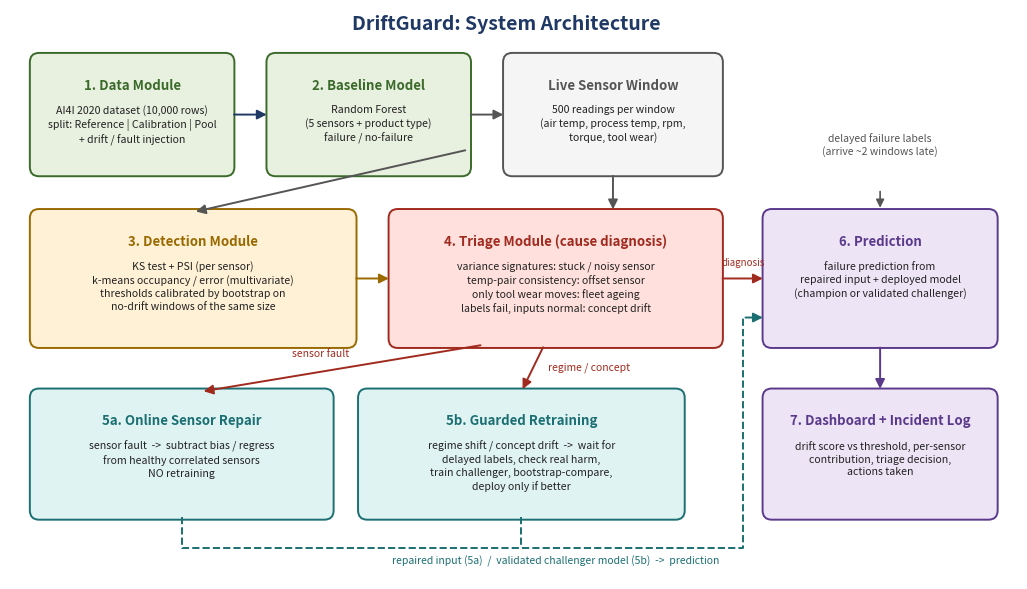

Reproduce this figure in Python. (Note: this script raises an exception after producing the figure.)
import matplotlib; matplotlib.use("Agg")
import matplotlib.pyplot as plt
from matplotlib.patches import FancyBboxPatch, FancyArrowPatch

fig, ax = plt.subplots(figsize=(13, 7.4)); ax.set_xlim(0, 13.2); ax.set_ylim(0.1, 7.4); ax.axis("off")
def box(x, y, w, h, title, sub="", fc="#DCE6F5", ec="#1F3864"):
    ax.add_patch(FancyBboxPatch((x, y), w, h, boxstyle="round,pad=0.04,rounding_size=0.12", fc=fc, ec=ec, lw=1.4))
    ax.text(x + w/2, y + h - 0.28, title, ha="center", va="top", fontsize=9.5, fontweight="bold", color=ec)
    if sub: ax.text(x + w/2, y + h - 0.62, sub, ha="center", va="top", fontsize=7.6, color="#222", linespacing=1.35)
def arrow(a, b, c="#1F3864", style="-|>", ls="-"):
    ax.add_patch(FancyArrowPatch(a, b, arrowstyle=style, mutation_scale=14, lw=1.4, color=c, linestyle=ls))

ax.text(6.5, 7.15, "DriftGuard: System Architecture", ha="center", fontsize=14, fontweight="bold", color="#1F3864")
# row 1: data
box(0.3, 5.3, 2.6, 1.5, "1. Data Module", "AI4I 2020 dataset (10,000 rows)\nsplit: Reference | Calibration | Pool\n+ drift / fault injection", fc="#E8F0E0", ec="#3B6B2A")
box(3.4, 5.3, 2.6, 1.5, "2. Baseline Model", "Random Forest\n(5 sensors + product type)\nfailure / no-failure", fc="#E8F0E0", ec="#3B6B2A")
box(6.5, 5.3, 2.8, 1.5, "Live Sensor Window", "500 readings per window\n(air temp, process temp, rpm,\ntorque, tool wear)", fc="#F5F5F5", ec="#555")
arrow((2.9, 6.05), (3.4, 6.05)); arrow((6.0, 6.05), (6.5, 6.05), "#555")
# row 2: detection + triage
box(0.3, 3.1, 4.2, 1.7, "3. Detection Module", "KS test + PSI (per sensor)\nk-means occupancy / error (multivariate)\nthresholds calibrated by bootstrap on\nno-drift windows of the same size", fc="#FFF1D6", ec="#9A6A00")
box(5.0, 3.1, 4.3, 1.7, "4. Triage Module (cause diagnosis)", "variance signatures: stuck / noisy sensor\ntemp-pair consistency: offset sensor\nonly tool wear moves: fleet ageing\nlabels fail, inputs normal: concept drift", fc="#FFE0DC", ec="#A12A1F")
arrow((7.9, 5.3), (7.9, 4.8), "#555"); arrow((6.0, 5.6), (2.4, 4.8), "#555")
arrow((4.5, 3.95), (5.0, 3.95), "#9A6A00")
# row 3: actions
box(0.3, 0.9, 3.9, 1.6, "5a. Online Sensor Repair", "sensor fault  ->  subtract bias / regress\nfrom healthy correlated sensors\nNO retraining", fc="#E0F3F3", ec="#1B6F72")
box(4.6, 0.9, 4.2, 1.6, "5b. Guarded Retraining", "regime shift / concept drift  ->  wait for\ndelayed labels, check real harm,\ntrain challenger, bootstrap-compare,\ndeploy only if better", fc="#E0F3F3", ec="#1B6F72")
arrow((6.2, 3.1), (2.5, 2.5), "#A12A1F"); arrow((7.0, 3.1), (6.7, 2.5), "#A12A1F")
ax.text(3.7, 2.95, "sensor fault", fontsize=7.5, color="#A12A1F", style="italic")
ax.text(7.05, 2.78, "regime / concept", fontsize=7.5, color="#A12A1F", style="italic")
# outputs
box(9.9, 3.1, 3.0, 1.7, "6. Prediction", "failure prediction from\nrepaired input + deployed model\n(champion or validated challenger)", fc="#EDE4F5", ec="#5B3A8C")
box(9.9, 0.9, 3.0, 1.6, "7. Dashboard + Incident Log", "drift score vs threshold, per-sensor\ncontribution, triage decision,\nactions taken", fc="#EDE4F5", ec="#5B3A8C")
arrow((9.3, 3.95), (9.9, 3.95), "#A12A1F")
ax.text(9.6, 4.12, "diagnosis", ha="center", fontsize=7, color="#A12A1F", style="italic")
# repaired input (5a) and validated model (5b) feed prediction via a bus below the boxes
ax.plot([2.25, 2.25, 9.6, 9.6], [0.9, 0.5, 0.5, 3.45], color="#1B6F72", lw=1.4, ls="--")
ax.plot([6.7, 6.7], [0.9, 0.5], color="#1B6F72", lw=1.4, ls="--")
arrow((9.6, 3.45), (9.9, 3.45), "#1B6F72")
ax.text(5.0, 0.3, "repaired input (5a)  /  validated challenger model (5b)  ->  prediction", fontsize=7.5, color="#1B6F72", style="italic")
arrow((11.4, 3.1), (11.4, 2.5), "#5B3A8C")
ax.text(11.4, 5.55, "delayed failure labels\n(arrive ~2 windows late)", ha="center", fontsize=7.5, color="#555", style="italic")
ax.add_patch(FancyArrowPatch((11.4, 5.1), (11.4, 4.82), arrowstyle="-|>", mutation_scale=12, lw=1.2, color="#555"))
plt.savefig("docs/DriftGuard_architecture.png", dpi=220, bbox_inches="tight", facecolor="white")
